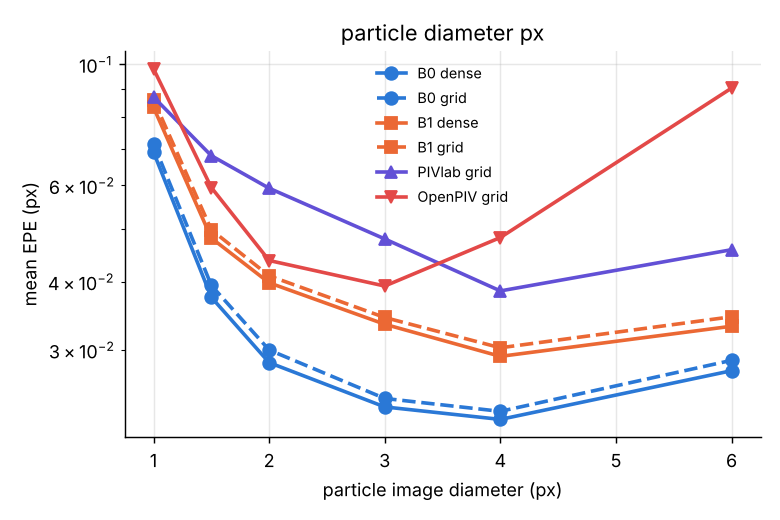

Source data for this figure (header and first rows):
factor, value, B0_dense_epe, B0_grid_epe, B0_grid_outlier_1px, B1_dense_epe, B1_grid_epe, B1_grid_outlier_1px, OpenPIV_grid_epe, OpenPIV_grid_outlier_1px, PIVlab_grid_epe, PIVlab_grid_outlier_1px
particle_diameter_px, 1.0, 0.06903, 0.07157, 0.0, 0.08337, 0.08613, 0.0, 0.09808, 0.0, 0.0871, 0.0
particle_diameter_px, 1.5, 0.03744, 0.03936, 0.0, 0.04804, 0.04975, 0.0, 0.05947, 0.0, 0.06801, 0.0
particle_diameter_px, 2.0, 0.02842, 0.02997, 0.0, 0.03979, 0.04098, 0.0, 0.04371, 0.0, 0.05928, 0.0
particle_diameter_px, 3.0, 0.02358, 0.02443, 0.0, 0.03341, 0.03437, 0.0, 0.03925, 0.0, 0.04787, 0.0
particle_diameter_px, 4.0, 0.02237, 0.02314, 0.0, 0.02918, 0.03025, 0.0, 0.04816, 0.0, 0.03845, 0.0
particle_diameter_px, 6.0, 0.02747, 0.02869, 0.0, 0.03313, 0.03448, 0.0, 0.09045, 0.0, 0.04575, 0.0
